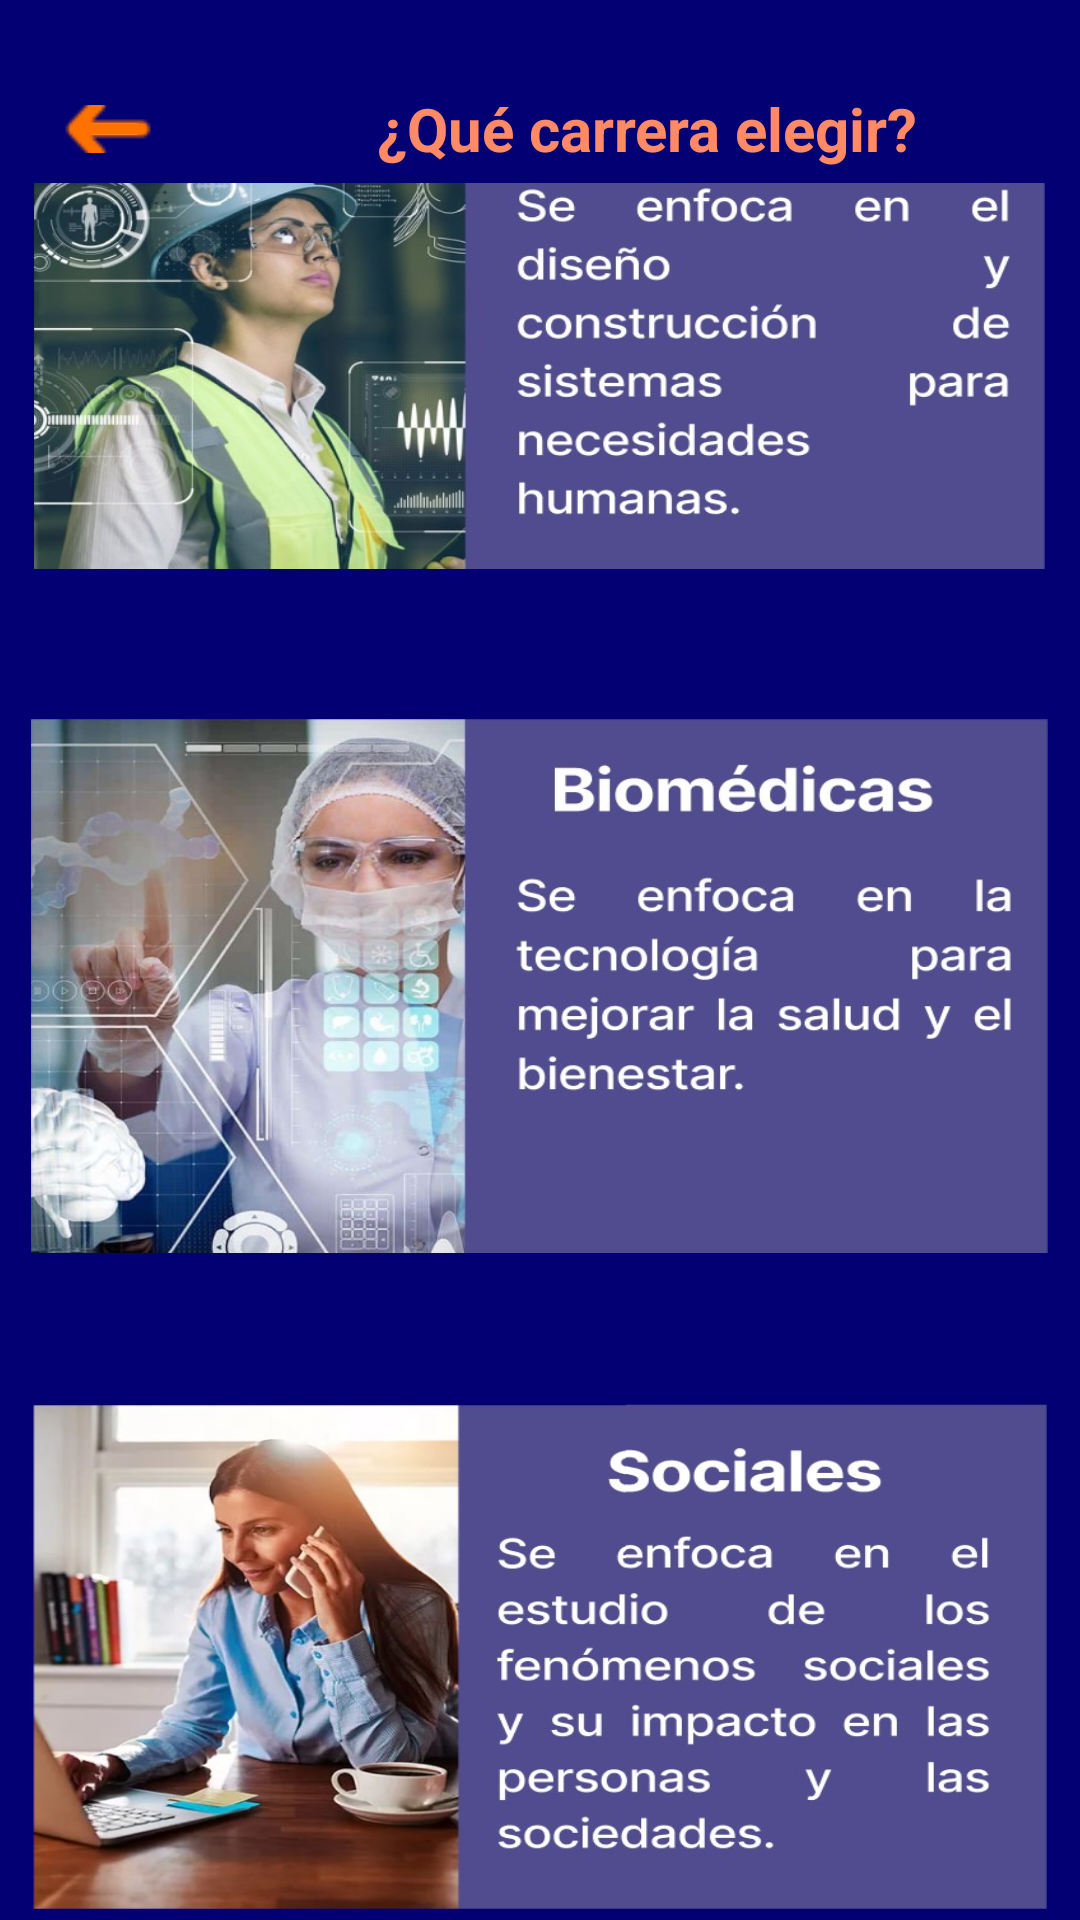

Produce the Android XML layout that renders to this screen, including the resource entries it uses.
<!-- AndroidManifest.xml: application theme Theme.App_CachimboYa -->
<!-- res/layout/activity_areasdeestudio.xml -->
<?xml version="1.0" encoding="utf-8"?>
<LinearLayout xmlns:android="http://schemas.android.com/apk/res/android"
    xmlns:tools="http://schemas.android.com/tools"
    android:layout_width="match_parent"
    android:layout_height="match_parent"
    android:orientation="vertical"
    android:background="#020073">

    <LinearLayout
        android:layout_width="match_parent"
        android:layout_height="0dp"
        android:layout_weight="0.05"
        android:orientation="horizontal"
        android:layout_marginTop="25dp">

        <LinearLayout
            android:layout_width="0dp"
            android:layout_height="match_parent"
            android:layout_weight="0.2"
            android:orientation="vertical"
            android:gravity="center"
            tools:ignore="NestedWeights">

            <ImageButton
                android:id="@+id/ButtonFL6"
                android:layout_width="31dp"
                android:layout_height="16dp"
                android:src="@drawable/flechita" />

        </LinearLayout>

        <LinearLayout
            android:layout_width="0dp"
            android:layout_height="match_parent"
            android:layout_weight="0.8"
            android:orientation="vertical"
            android:gravity="center">

            <TextView
                android:layout_width="wrap_content"
                android:layout_height="wrap_content"
                android:text="¿Qué carrera elegir?"
                android:textColor="#FF8A65"
                android:textSize="20sp"
                android:textStyle="bold"/>
        </LinearLayout>


    </LinearLayout>

    <LinearLayout
        android:layout_width="match_parent"
        android:layout_height="0dp"
        android:layout_weight="0.8"
        android:orientation="vertical"
        android:background="#020073"
        android:gravity="center">

        <ImageButton
            android:layout_width="337dp"
            android:layout_height="175dp"
            android:layout_marginTop="0dp"
            android:layout_marginBottom="50dp"
            android:background="@drawable/ade1" />

        <ImageButton
            android:layout_width="339dp"
            android:layout_height="178dp"
            android:layout_marginBottom="50dp"
            android:background="@drawable/ade2" />

        <ImageButton
            android:layout_width="338dp"
            android:layout_height="169dp"
            android:layout_marginBottom="50dp"
            android:background="@drawable/ade3" />


    </LinearLayout>

</LinearLayout>
<!-- resources referenced by this layout -->
<resources>
  <!-- drawable ade1: jpeg bitmap (drawable, 89467 bytes) -->
  <!-- drawable ade2: jpeg bitmap (drawable, 81177 bytes) -->
  <!-- drawable ade3: jpeg bitmap (drawable, 86248 bytes) -->
  <!-- drawable flechita: png bitmap (drawable, 1445 bytes) -->
  <style name="Theme.App_CachimboYa" parent="Base.Theme.App_CachimboYa" />
  <style name="Base.Theme.App_CachimboYa" parent="Theme.Material3.DayNight.NoActionBar">
          
          
      </style>
</resources>
